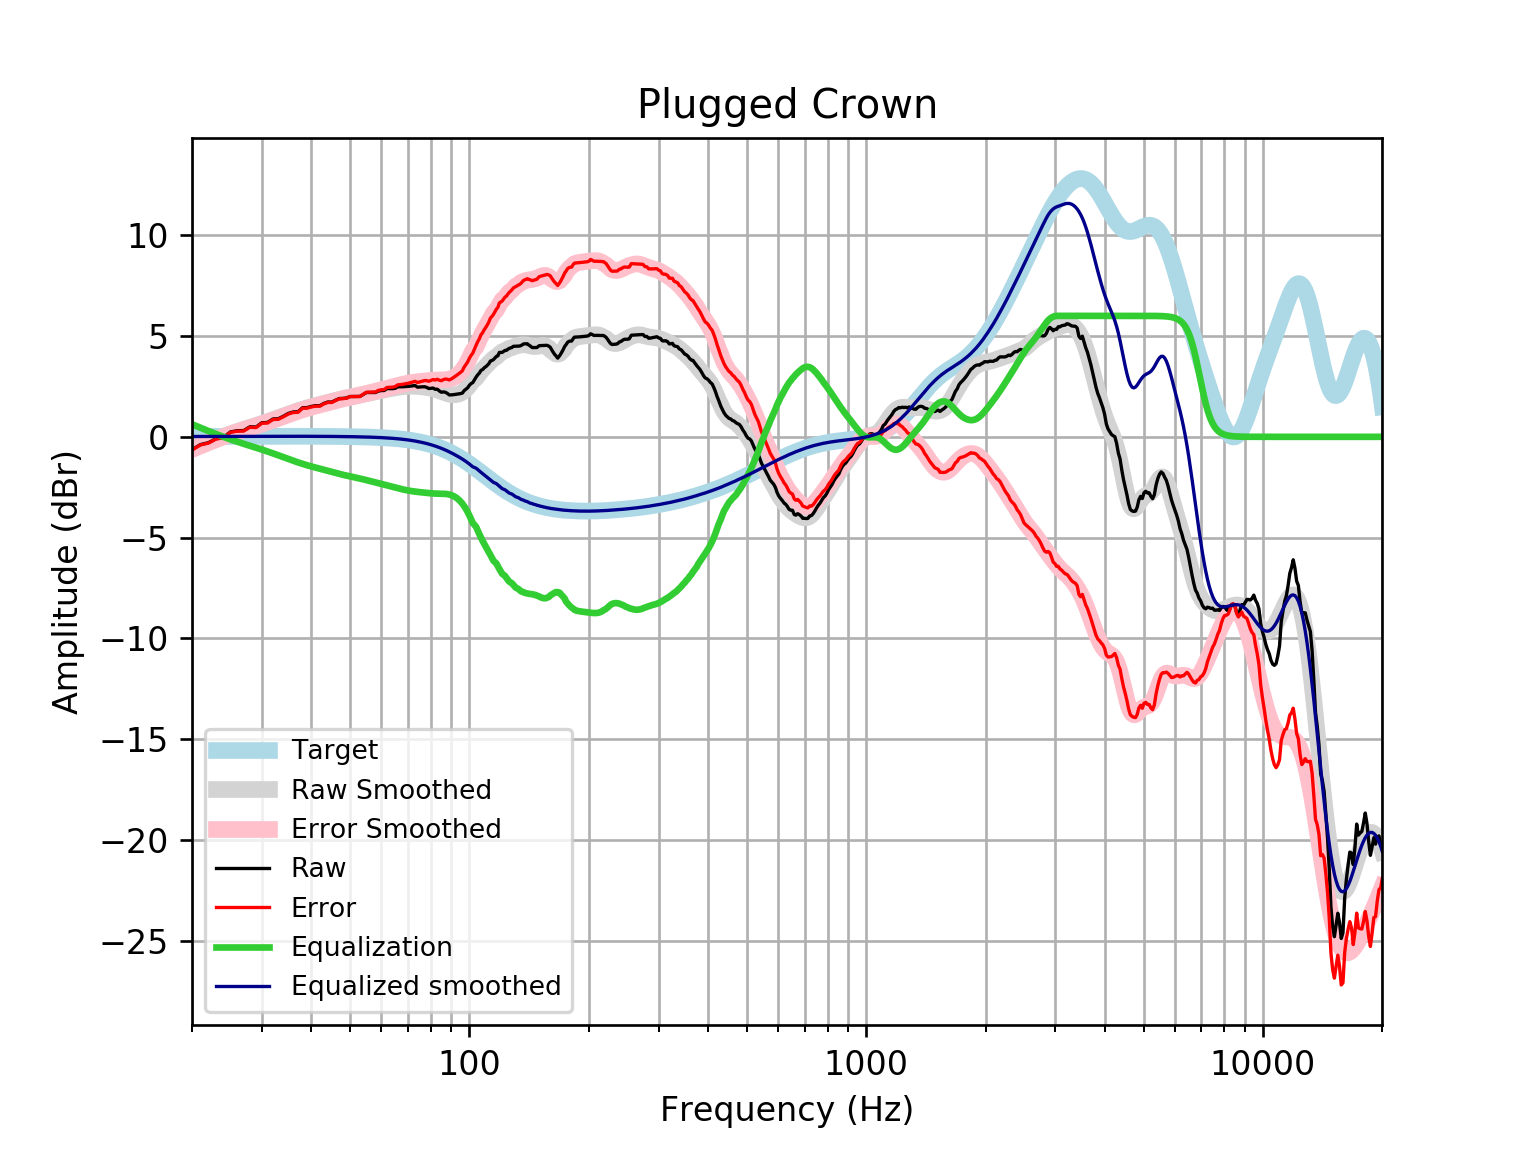

The table this chart was drawn from, first rows:
frequency, raw, error, smoothed, error_smoothed, equalization, equalized_raw, equalized_smoothed, target
20, -0.637, -0.6535, -0.608, -0.6244, 0.6244, -0.01256, 0.01646, 0.01648
21, -0.3867, -0.4043, -0.4328, -0.4504, 0.4504, 0.06377, 0.01765, 0.01765
22, -0.2916, -0.3104, -0.2693, -0.288, 0.288, -0.003577, 0.01877, 0.01876
23, -0.09039, -0.1102, -0.1174, -0.1373, 0.1373, 0.04689, 0.01984, 0.01983
24, -0.02923, -0.05007, 0.0227, 0.001846, -0.001846, -0.03108, 0.02085, 0.02084
25, 0.2435, 0.2217, 0.1494, 0.1276, -0.1276, 0.1159, 0.02181, 0.02179
26, 0.3033, 0.2806, 0.2648, 0.2421, -0.2421, 0.06126, 0.02271, 0.02269
27, 0.3103, 0.2868, 0.3706, 0.3471, -0.3471, -0.03672, 0.02355, 0.02353
28, 0.4991, 0.4748, 0.4696, 0.4452, -0.4452, 0.0539, 0.02433, 0.02431
29, 0.4827, 0.4576, 0.5647, 0.5397, -0.5397, -0.05702, 0.02504, 0.02502
30, 0.6995, 0.6739, 0.6585, 0.6328, -0.6328, 0.06675, 0.02567, 0.02566
31, 0.7124, 0.6862, 0.7525, 0.7263, -0.7263, -0.01389, 0.02623, 0.02622
32, 0.885, 0.8584, 0.8474, 0.8208, -0.8208, 0.06428, 0.02668, 0.02668
33, 0.897, 0.8699, 0.9428, 0.9158, -0.9158, -0.0188, 0.02704, 0.02704
34, 1.022, 0.9946, 1.037, 1.01, -1.01, 0.012, 0.02728, 0.02728
35, 1.161, 1.134, 1.129, 1.101, -1.101, 0.06012, 0.0274, 0.0274
36, 1.234, 1.206, 1.215, 1.188, -1.188, 0.04557, 0.02739, 0.02739
37, 1.243, 1.216, 1.296, 1.269, -1.269, -0.02588, 0.02723, 0.02723
38, 1.444, 1.417, 1.369, 1.342, -1.342, 0.1012, 0.02691, 0.02692
39, 1.449, 1.423, 1.436, 1.409, -1.409, 0.0398, 0.02643, 0.02644
40, 1.509, 1.483, 1.496, 1.471, -1.471, 0.03794, 0.02578, 0.02579
41, 1.547, 1.522, 1.553, 1.528, -1.528, 0.01929, 0.02495, 0.02496
42, 1.544, 1.52, 1.607, 1.583, -1.583, -0.03886, 0.02393, 0.02393
43, 1.657, 1.634, 1.659, 1.636, -1.636, 0.02063, 0.02272, 0.02272
44, 1.727, 1.706, 1.71, 1.689, -1.689, 0.03803, 0.0213, 0.0213
45, 1.723, 1.703, 1.76, 1.741, -1.741, -0.01795, 0.01968, 0.01967
46, 1.816, 1.798, 1.808, 1.791, -1.791, 0.02519, 0.01785, 0.01783
47, 1.898, 1.882, 1.854, 1.838, -1.838, 0.05977, 0.01579, 0.01577
48, 1.907, 1.894, 1.895, 1.882, -1.882, 0.02555, 0.0135, 0.01347
49, 1.924, 1.913, 1.933, 1.922, -1.922, 0.001905, 0.01097, 0.01094
50, 2.001, 1.992, 1.969, 1.961, -1.961, 0.03997, 0.008186, 0.008144
51, 2, 1.995, 2.002, 1.997, -1.997, 0.002934, 0.005126, 0.00508
52, 2.001, 1.999, 2.035, 2.033, -2.033, -0.03269, 0.001774, 0.001724
53, 2.002, 2.004, 2.068, 2.07, -2.07, -0.06798, -0.001894, -0.001946
54, 2.1, 2.106, 2.101, 2.107, -2.107, -0.007393, -0.005905, -0.005958
55, 2.197, 2.208, 2.135, 2.145, -2.145, 0.05216, -0.01029, -0.01034
56, 2.198, 2.213, 2.169, 2.184, -2.184, 0.01432, -0.01508, -0.01514
57, 2.198, 2.219, 2.202, 2.222, -2.222, -0.02396, -0.02033, -0.02038
58, 2.198, 2.224, 2.234, 2.26, -2.26, -0.062, -0.02607, -0.02611
59, 2.268, 2.301, 2.266, 2.298, -2.298, -0.02968, -0.03234, -0.03238
60, 2.296, 2.335, 2.296, 2.335, -2.335, -0.03953, -0.03921, -0.03925
61, 2.296, 2.343, 2.325, 2.372, -2.372, -0.07593, -0.04672, -0.04675
62, 2.393, 2.448, 2.354, 2.409, -2.409, -0.01632, -0.05494, -0.05496
63, 2.391, 2.455, 2.381, 2.445, -2.445, -0.0539, -0.06392, -0.06393
64, 2.389, 2.463, 2.407, 2.481, -2.481, -0.09199, -0.07372, -0.07373
65, 2.406, 2.49, 2.431, 2.516, -2.516, -0.11, -0.0844, -0.08441
66, 2.48, 2.576, 2.453, 2.549, -2.549, -0.06863, -0.09604, -0.09603
67, 2.48, 2.589, 2.472, 2.58, -2.58, -0.1003, -0.1087, -0.1087
68, 2.483, 2.605, 2.487, 2.61, -2.61, -0.1266, -0.1224, -0.1224
69, 2.49, 2.627, 2.499, 2.636, -2.636, -0.1466, -0.1372, -0.1372
70, 2.5, 2.653, 2.507, 2.66, -2.66, -0.1602, -0.1533, -0.1533
71, 2.514, 2.684, 2.511, 2.681, -2.681, -0.168, -0.1706, -0.1706
72, 2.529, 2.718, 2.511, 2.7, -2.7, -0.1713, -0.1892, -0.1892
73, 2.544, 2.753, 2.507, 2.716, -2.716, -0.1723, -0.2092, -0.2092
74, 2.462, 2.693, 2.5, 2.731, -2.731, -0.2686, -0.2306, -0.2305
75, 2.472, 2.726, 2.491, 2.744, -2.744, -0.2722, -0.2535, -0.2534
76, 2.479, 2.757, 2.479, 2.757, -2.757, -0.2776, -0.2778, -0.2778
77, 2.484, 2.787, 2.465, 2.769, -2.769, -0.2854, -0.3037, -0.3037
78, 2.457, 2.788, 2.449, 2.781, -2.781, -0.3241, -0.3312, -0.3312
79, 2.395, 2.756, 2.431, 2.791, -2.791, -0.3961, -0.3604, -0.3603
... 553 more rows
